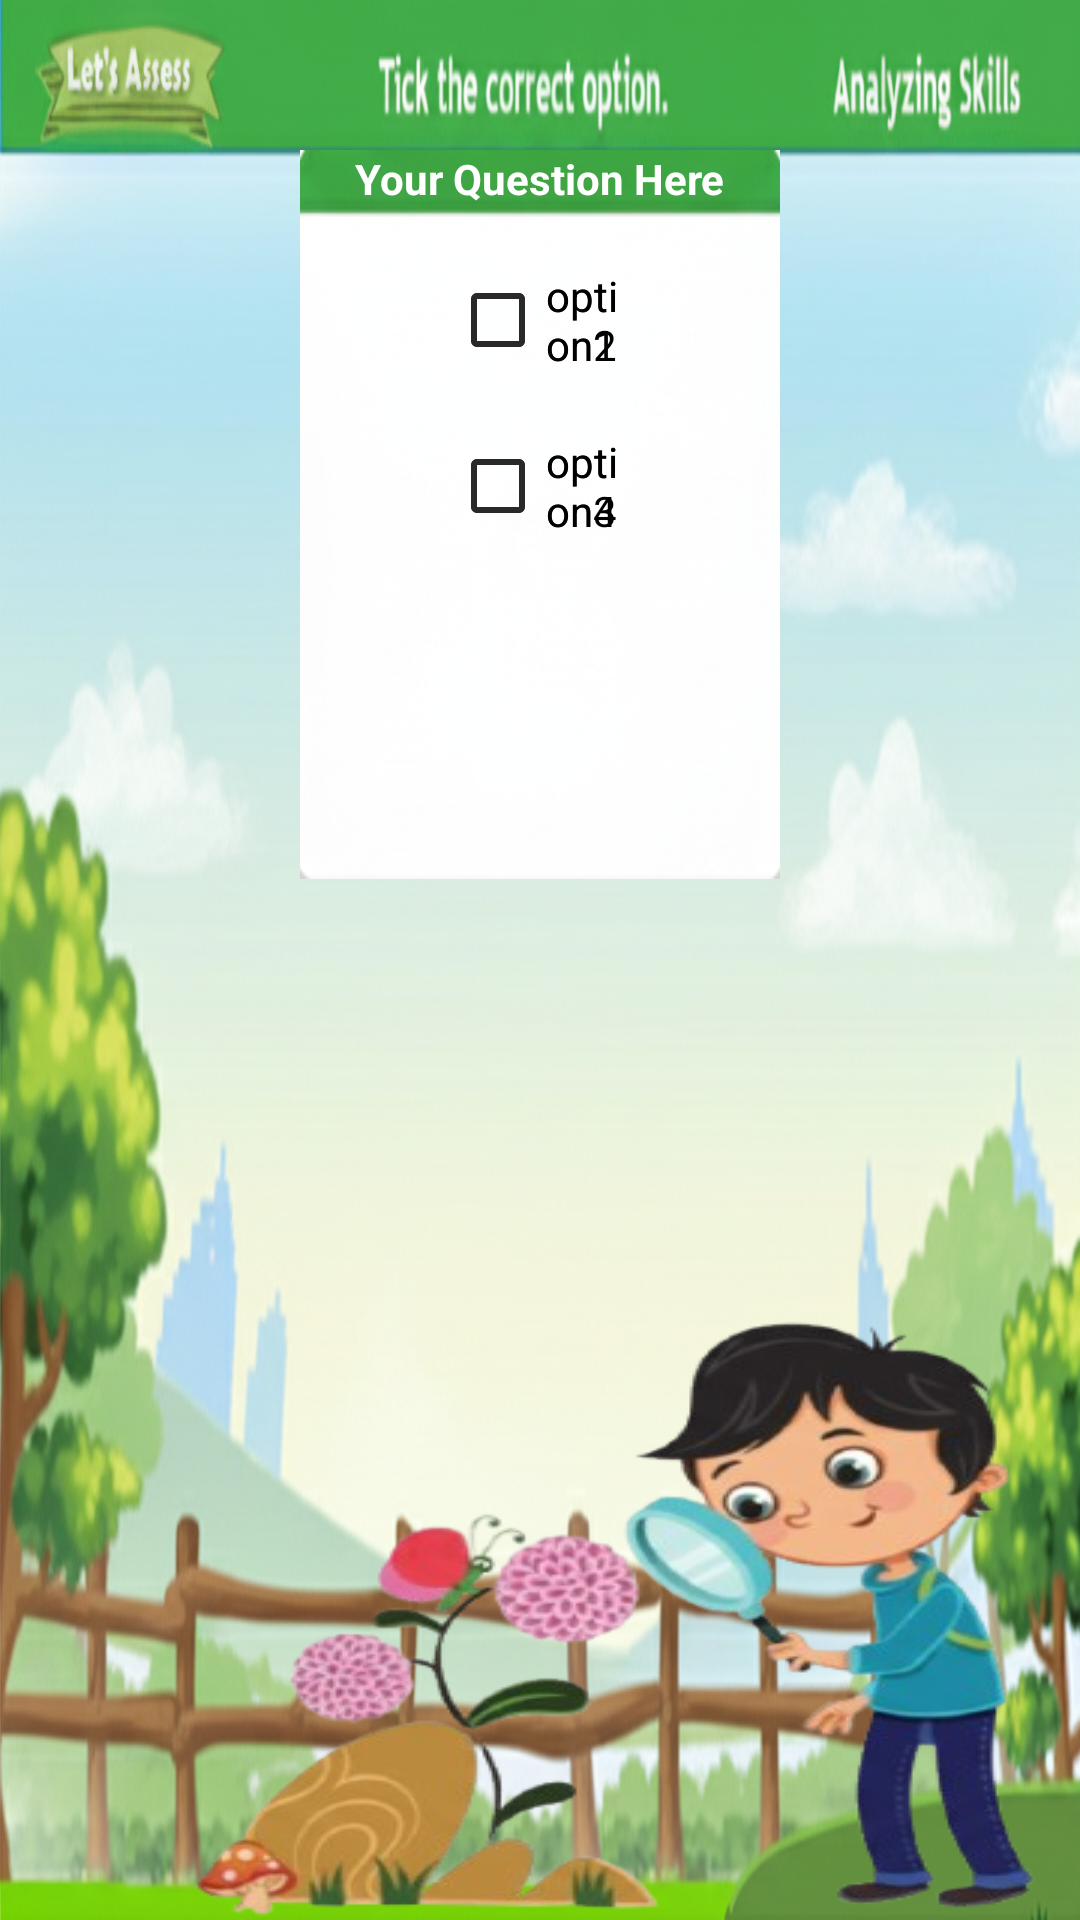

Here is an Android app screen rendered from its layout file. Give the layout XML and the strings, colors and styles it references.
<!-- AndroidManifest.xml: application theme Theme.QuizApp -->
<!-- res/layout/activity_mcqactivity.xml -->
<?xml version="1.0" encoding="utf-8"?>
<androidx.constraintlayout.widget.ConstraintLayout xmlns:android="http://schemas.android.com/apk/res/android"
    xmlns:app="http://schemas.android.com/apk/res-auto"
    xmlns:tools="http://schemas.android.com/tools"
    android:id="@+id/main"
    android:layout_width="match_parent"
    android:layout_height="match_parent"
    android:background="@drawable/a_one_bg"
    tools:context=".screens.student.activity.studentplayer.MCQActivity">

    <ImageView
        android:id="@+id/questionBoxImageView"
        android:layout_width="match_parent"
        android:layout_height="wrap_content"
        android:layout_marginStart="100dp"
        android:layout_marginTop="50dp"
        android:layout_marginEnd="100dp"
        android:scaleType="fitXY"
        android:src="@drawable/a_one_box"
        app:layout_constraintEnd_toEndOf="parent"
        app:layout_constraintStart_toStartOf="parent"
        app:layout_constraintTop_toTopOf="parent" />

    <TextView
        android:id="@+id/questionTextView"
        android:layout_width="wrap_content"
        android:layout_height="wrap_content"
        android:text="Your Question Here"
        android:textColor="@color/white"
        android:textStyle="bold"
        app:layout_constraintEnd_toEndOf="@+id/questionBoxImageView"
        app:layout_constraintStart_toStartOf="@+id/questionBoxImageView"
        app:layout_constraintTop_toTopOf="@+id/questionBoxImageView" />

    <RelativeLayout
        android:id="@+id/optionsContainer"
        android:layout_width="0dp"
        android:layout_height="0dp"
        android:layout_marginStart="50dp"
        android:layout_marginTop="20dp"
        android:layout_marginEnd="50dp"
        app:layout_constraintBottom_toBottomOf="@+id/questionBoxImageView"
        app:layout_constraintEnd_toEndOf="@+id/questionBoxImageView"
        app:layout_constraintStart_toStartOf="@+id/questionBoxImageView"
        app:layout_constraintTop_toBottomOf="@+id/questionTextView">

        <CheckBox
            android:id="@+id/option1CheckBox"
            android:layout_width="wrap_content"
            android:layout_height="wrap_content"
            android:layout_alignParentStart="true"
            android:layout_alignParentTop="true"
            android:text="option1 " />

        <CheckBox
            android:id="@+id/option2CheckBox"
            android:layout_width="wrap_content"
            android:layout_height="wrap_content"
            android:layout_alignParentTop="true"
            android:layout_alignParentEnd="true"
            android:text="option2 " />

        <CheckBox
            android:id="@+id/option3CheckBox"
            android:layout_width="wrap_content"
            android:layout_height="wrap_content"
            android:layout_below="@+id/option1CheckBox"
            android:layout_alignEnd="@+id/option1CheckBox"
            android:layout_alignParentStart="true"
            android:layout_alignParentBottom="false"
            android:layout_marginStart="0dp"
            android:layout_marginTop="20dp"
            android:layout_marginEnd="0dp"
            android:text="option3 " />

        <CheckBox
            android:id="@+id/option4CheckBox"
            android:layout_width="wrap_content"
            android:layout_height="wrap_content"
            android:layout_below="@+id/option2CheckBox"
            android:layout_alignStart="@+id/option2CheckBox"
            android:layout_alignParentEnd="true"
            android:layout_marginTop="20dp"
            android:text="option4 " />

        <LinearLayout
            android:id="@+id/buttonLayout"
            android:layout_width="match_parent"
            android:layout_height="wrap_content"
            android:layout_below="@+id/option4CheckBox"
            android:layout_marginStart="100dp"
            android:layout_marginTop="10dp"
            android:layout_marginEnd="100dp"
            android:orientation="horizontal">

            <androidx.appcompat.widget.AppCompatButton
                android:id="@+id/submitButton"
                android:layout_width="0dp"
                android:layout_height="wrap_content"
                android:layout_weight="1"
                android:background="@drawable/rec_layout_bg"
                android:backgroundTint="@android:color/holo_green_light"
                android:text="Submit"
                android:textAllCaps="false"
                android:textColor="@color/white" />

            <TextView
                android:id="@+id/progressTextView"
                android:layout_width="0dp"
                android:layout_height="wrap_content"
                android:layout_marginStart="20dp"
                android:layout_marginEnd="20dp"
                android:layout_weight="1"
                android:background="@drawable/rec_layout_bg"
                android:backgroundTint="@android:color/holo_red_dark"
                android:padding="10dp"
                android:text="1 of 5"
                android:textAlignment="center"
                android:textColor="@color/white" />

            <androidx.appcompat.widget.AppCompatButton
                android:id="@+id/nextButton"
                android:layout_width="0dp"
                android:layout_height="wrap_content"
                android:layout_weight="1"
                android:background="@drawable/rec_layout_bg"
                android:backgroundTint="@android:color/holo_green_light"
                android:text="Next"
                android:textAllCaps="false"
                android:textColor="@color/white" />
        </LinearLayout>
    </RelativeLayout>

    <ImageView
        android:id="@+id/boyImageView"
        android:layout_width="wrap_content"
        android:layout_height="200dp"
        android:scaleType="fitXY"
        android:src="@drawable/a_one_boy"
        app:layout_constraintBottom_toBottomOf="parent"
        app:layout_constraintEnd_toEndOf="parent"
        app:layout_constraintHorizontal_bias="1"
        app:layout_constraintStart_toStartOf="parent" />

    <ImageView
        android:id="@+id/btnBack"
        android:layout_width="70dp"
        android:layout_height="50dp"
        android:layout_marginTop="50dp"
        android:layout_marginStart="10dp"

        app:layout_constraintBottom_toBottomOf="parent"
        app:layout_constraintStart_toStartOf="parent"
        app:layout_constraintTop_toTopOf="parent"
        app:layout_constraintVertical_bias="0"
        app:srcCompat="@drawable/green_back_btn_img" />

</androidx.constraintlayout.widget.ConstraintLayout>
<!-- resources referenced by this layout -->
<resources>
  <color name="white">#FFFFFFFF</color>
  <!-- drawable a_one_bg: png bitmap (drawable, 933986 bytes) -->
  <!-- drawable a_one_box: png bitmap (drawable, 56475 bytes) -->
  <!-- drawable a_one_boy: png bitmap (drawable, 84464 bytes) -->
  <!-- drawable green_back_btn_img: png bitmap (drawable, 36170 bytes) -->
  <!-- drawable rec_layout_bg (drawable) -->
  <?xml version="1.0" encoding="utf-8"?>
  <selector xmlns:android="http://schemas.android.com/apk/res/android">
  <item>
      <shape android:shape="rectangle">
          <stroke android:width="3dp" android:color="#a97440"/>
          <corners android:radius="20dp"/>
      </shape>
  </item>
  </selector>
  <style name="Theme.QuizApp" parent="android:Theme.Material.Light.NoActionBar" />
</resources>
